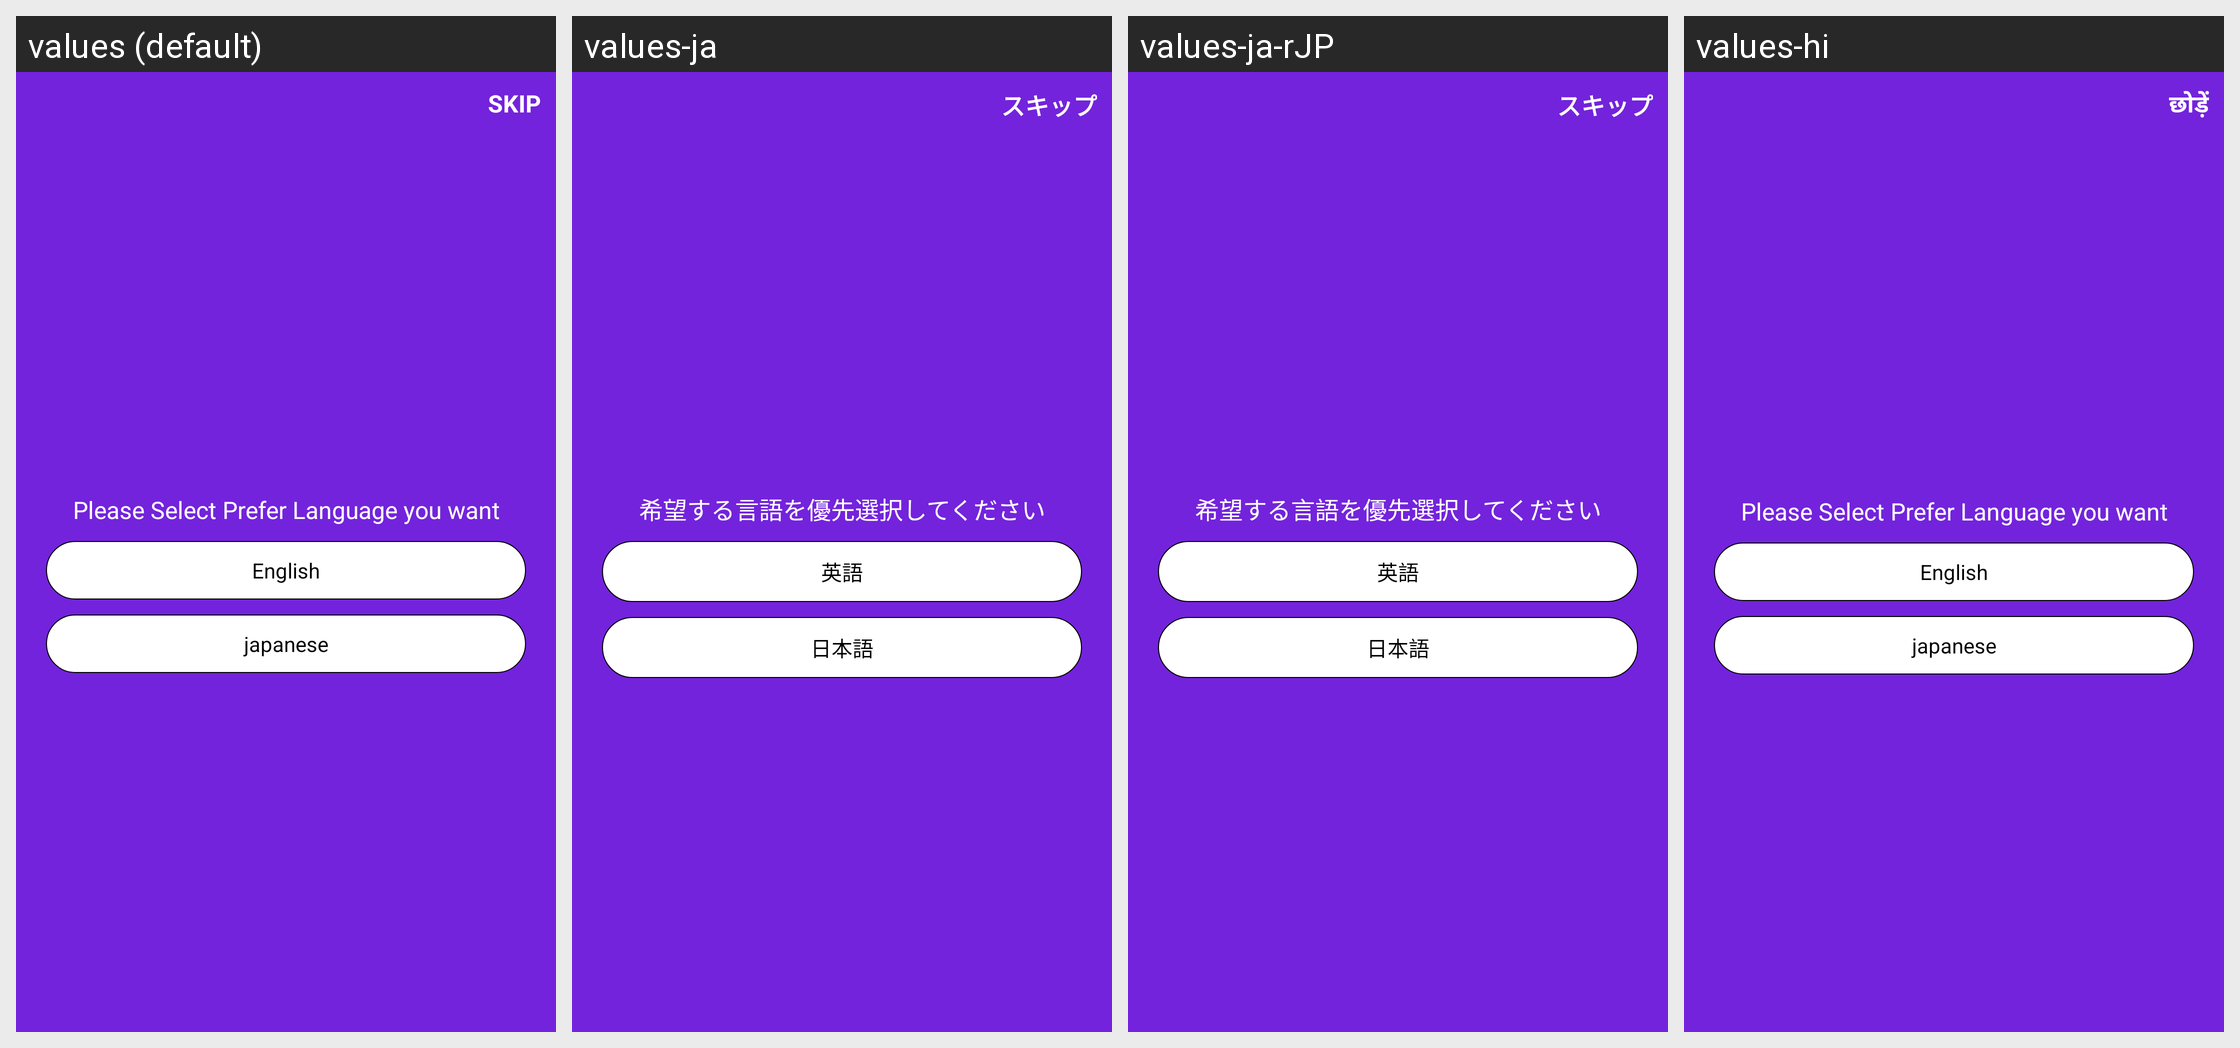

The Android screen above is rendered under several locales of the same app. Produce the string resources it draws, with the default and per-locale values.
Android screen res/layout/activity_language.xml rendered under 4 locales, left to right: values (default), values-ja, values-ja-rJP, values-hi. Device: Nexus 5 (rendered at 1080×1920; each locale shown at half size, 540×960, under a caption strip naming it); theme AppTheme.
Strings drawn on this screen, with the default value and each locale's value (text and hints the layout hard-codes, and strings that could not be matched under every locale, appear in the picture but are not listed):

skip
  values: SKIP
  values-ja: スキップ
  values-ja-rJP: スキップ
  values-hi: छोड़ें

setlang_hint
  values: Please Select Prefer Language you want
  values-ja: 希望する言語を優先選択してください
  values-ja-rJP: 希望する言語を優先選択してください  [from values-ja]
  values-hi: Please Select Prefer Language you want  [not translated; the default value is used]

profile_English
  values: English
  values-ja: 英語
  values-ja-rJP: 英語
  values-hi: English  [not translated; the default value is used]

profile_Japenese
  values: japanese
  values-ja: 日本語
  values-ja-rJP: 日本語
  values-hi: japanese  [not translated; the default value is used]
